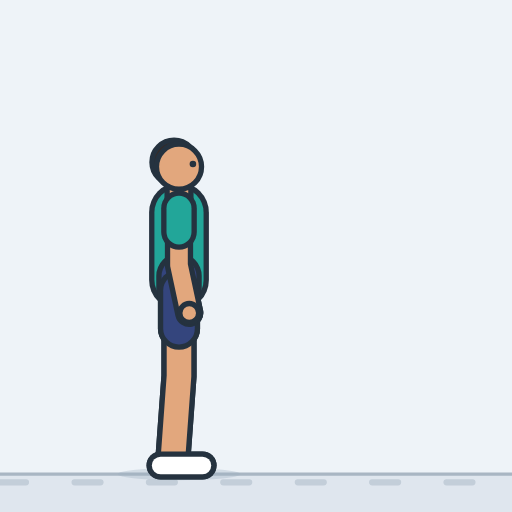
t = 0.00 s
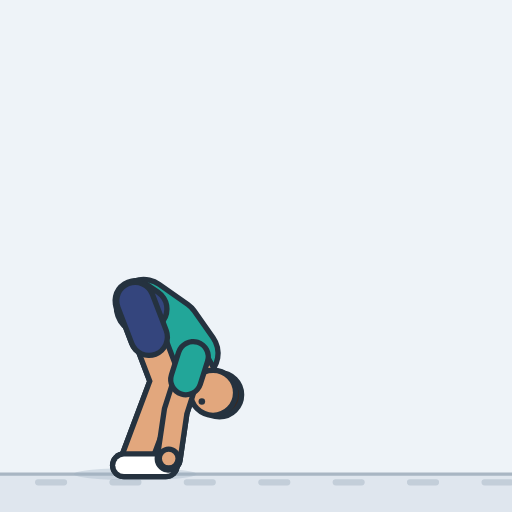
t = 0.49 s
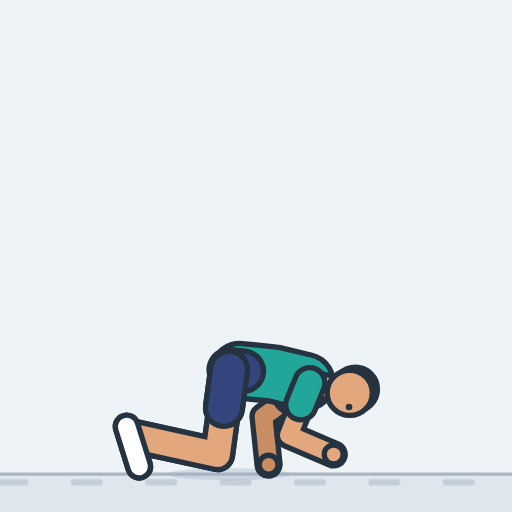
t = 1.01 s
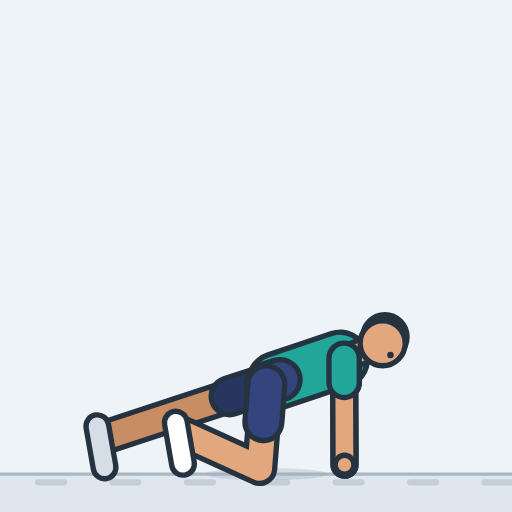
t = 1.49 s
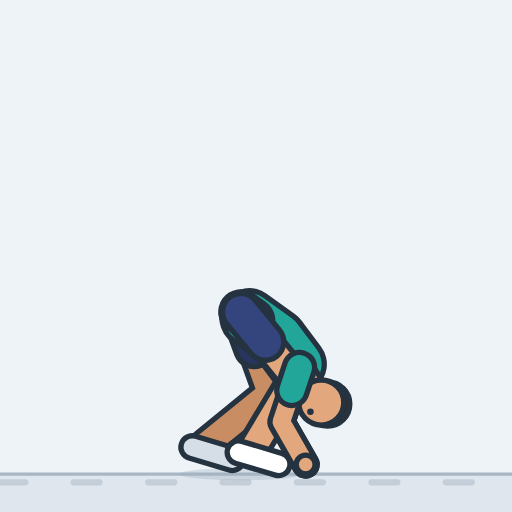
t = 2.01 s
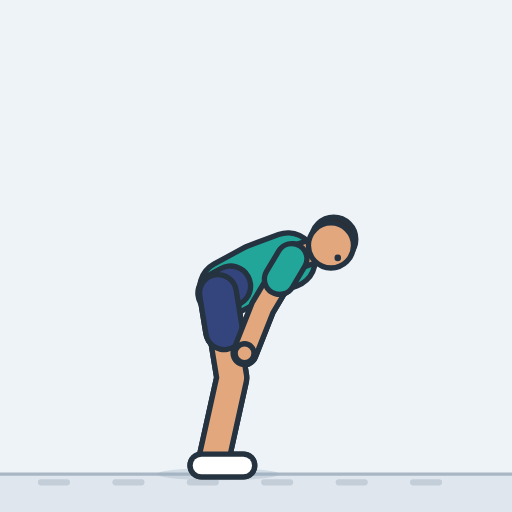
t = 2.45 s

The animated SVG that drew these frames (rendered in a browser with its animation timeline set to each time). Animation: 25 SMIL elements (animate=24,animateTransform=1); one cycle of 3.00 s, repeats indefinitely.

<svg xmlns="http://www.w3.org/2000/svg" width="260" height="260" viewBox="-87.4 -231.5 250 250" role="img" aria-label="Inchworm"><style>.s{display:none}@media (prefers-reduced-motion:reduce){.a{display:none}.s{display:inline}}polyline{fill:none;stroke-linecap:round;stroke-linejoin:round}</style><rect x="-87.4" y="-231.5" width="250" height="250" fill="#eef3f8"/><g class="a"><rect x="-87.4" y="0" width="250" height="18.5" fill="#dfe6ee"/><line x1="-87.4" y1="0" x2="162.6" y2="0" stroke="#a9b6c3" stroke-width="1.6"/><path d="M-123.7 4h12.7M-87.4 4h12.7M-51 4h12.7M-14.7 4h12.7M21.6 4h12.7M58 4h12.7M94.3 4h12.7M130.6 4h12.7M167 4h12.7M203.3 4h12.7" stroke="#c3ced9" stroke-width="3" stroke-linecap="round"><animateTransform attributeName="transform" type="translate" from="0 0" to="-109 0" dur="3s" repeatCount="indefinite"/></path><ellipse cx="0" cy="0" rx="30" ry="3" fill="#9fb0c0" opacity="0.35"><animate attributeName="cx" dur="3s" repeatCount="indefinite" values="0;-1.5;-3.1;-4.7;-6.4;-8.2;-10;-11.9;-13.7;-15.6;-17.4;-19.2;-21;-22.6;-24.3;-25.8;-25.2;-17.3;-14.4;-7;-3.5;3.1;7.5;13;18.5;22.8;29.5;32.9;40.4;43.3;51.1;51.7;50.3;48.8;47.4;45.9;44.5;43;41.6;40.4;40.2;39.3;39;38.4;37;35.5;34;32.6;31.4;31.2;30.3;30;29.4;28;26.7;25.5;24.4;23.3;22.3;21.3;20.3;19.3;18.2;17.1;15.8;14.5;13.1;11.6;10.2;8.7;7.3;5.8;4.4;2.9;1.5;0"/></ellipse><defs><polyline id="aarmL" points="0,-129.8 0,-102 5,-78.7"><animate attributeName="points" dur="3s" repeatCount="indefinite" values="0,-129.8 0,-102 5,-78.7;-0.4,-129.8 -1.2,-101.9 3.2,-78.5;1.2,-129.4 -1.7,-101.7 0.7,-77.9;4.6,-128.2 -1.5,-101 -2.1,-77.1;9.4,-125.7 -0.4,-99.5 -4.6,-76;14.9,-121.1 1.5,-96.6 -6.5,-74.1;20.1,-114.2 3.6,-91.6 -7.6,-70.4;23.8,-105.1 5.3,-84.2 -8.2,-64.4;25.3,-94.5 5.9,-74.4 -9,-55.6;24,-83.6 5,-63.1 -9.9,-44.3;20.3,-73.4 3.1,-51.3 -10.5,-31.6;14.7,-64.9 1.2,-40.4 -9.6,-19;8.4,-58.4 0.2,-31.7 -6.3,-8.6;2.4,-54 -7.1,-27.7 -1.2,-4.5;-2.5,-51.4 -10.2,-24.5 2.6,-4.2;-5.9,-50.2 -11.8,-22.8 3.8,-4.7;-4.5,-49.2 -13.3,-22.7 2.7,-4.8;7.5,-46 -11.2,-25.2 1.2,-4.8;12.2,-44.8 -9.3,-26.9 -0.2,-4.7;23,-42.8 -1.1,-28.7 -1.7,-4.7;28.2,-42.2 2.7,-30.5 6.3,-6.8;37.3,-41.4 11.1,-31.8 22.3,-10.6;43.2,-41.6 19.1,-27.3 33.4,-8;50.2,-41.9 30.4,-22.1 46.9,-4.7;56.9,-43 34.7,-26 45.5,-4.6;62,-44 39,-28.1 44.1,-4.6;69.3,-46.3 48.1,-28 42.7,-4.6;72.9,-47.7 56.6,-24.9 42.7,-5.3;80.1,-50.8 58.5,-33 60.2,-9.1;82.7,-52.4 62.2,-33.3 68.2,-10;89.4,-55.8 81.5,-29 86.8,-5.6;89.7,-56.6 89.8,-28.6 89.9,-4.6;88.2,-56.6 88.3,-28.6 88.4,-4.6;86.8,-56.6 86.9,-28.6 87,-4.6;85.3,-56.6 85.4,-28.6 85.5,-4.6;83.9,-56.6 84,-28.6 84.1,-4.6;82.4,-56.6 82.5,-28.6 82.6,-4.6;81,-56.6 81.1,-28.6 81.2,-4.6;79.5,-56.6 79.6,-28.6 79.7,-4.6;78.8,-56.7 78.5,-28.7 78.3,-4.7;80.1,-57.3 78.3,-29.3 76.8,-5.4;79.3,-57.3 77.2,-29.4 75.4,-5.5;77.9,-56.4 74.3,-28.6 73.9,-4.6;75.7,-55.9 69.8,-28.5 72.4,-4.6;74.2,-55.9 68.3,-28.5 71,-4.6;72.7,-55.9 66.9,-28.5 69.5,-4.6;71.3,-55.9 65.4,-28.5 68,-4.6;69.8,-55.9 64,-28.5 66.6,-4.6;68,-55.4 61,-28.3 65.1,-4.7;63.6,-53.2 54.3,-26.8 63.7,-4.7;60.3,-52.5 51.2,-26 62.2,-4.7;54.4,-50.6 46.3,-23.9 60.8,-4.7;49.1,-50 43.4,-22.6 59.4,-4.8;48.6,-50.6 41.7,-23.5 56.2,-4.3;49.8,-52.4 40.4,-26.1 49.7,-4;52.3,-55.7 41.7,-29.8 40.8,-5.9;55.5,-60.8 42.8,-35.8 32.7,-14;58.6,-67.7 41.5,-45.5 28,-25.6;60.6,-76.1 41.3,-55.8 26.3,-37.1;61,-85.4 41.4,-65.5 26.6,-46.6;59.5,-94.9 41.3,-73.6 28.2,-53.5;56.2,-103.4 40.9,-80 31.1,-58.2;51.7,-110.5 40.5,-84.9 34.8,-61.6;47,-115.8 40.2,-88.7 38.9,-64.8;42.7,-119.2 39.8,-91.5 42.1,-67.6;39.5,-121 39,-93.1 43.5,-69.6;37.6,-121.4 37.7,-93.5 42.7,-70.1;35.9,-121.6 36,-93.7 41,-70.3;33.5,-122.3 33.5,-94.4 38.6,-71;29.5,-124 29.5,-96.1 34.6,-72.7;23,-126.6 23,-98.8 28.1,-75.4;14.3,-128.9 14.3,-101.1 19.3,-77.7;8,-129.7 8,-101.8 13,-78.5;4,-129.8 4,-102 9,-78.6;1.6,-129.8 1.6,-102 6.6,-78.7;0,-129.8 0,-102 5,-78.7"/></polyline><polyline id="asleeveL" points="0,-129.8 0,-118.2"><animate attributeName="points" dur="3s" repeatCount="indefinite" values="0,-129.8 0,-118.2;-0.4,-129.8 -0.7,-118.1;1.2,-129.4 0,-117.7;4.6,-128.2 2,-116.8;9.4,-125.7 5.3,-114.7;14.9,-121.1 9.3,-110.8;20.1,-114.2 13.2,-104.7;23.8,-105.1 16.1,-96.3;25.3,-94.5 17.1,-86.1;24,-83.6 16,-75;20.3,-73.4 13.1,-64.1;14.7,-64.9 9,-54.6;8.4,-58.4 5,-47.2;2.4,-54 -1.6,-43;-2.5,-51.4 -5.8,-40.1;-5.9,-50.2 -8.4,-38.7;-4.5,-49.2 -8.2,-38.1;7.5,-46 -0.4,-37.3;12.2,-44.8 3.2,-37.3;23,-42.8 12.9,-36.9;28.2,-42.2 17.5,-37.3;37.3,-41.4 26.3,-37.4;43.2,-41.6 33.1,-35.6;50.2,-41.9 41.9,-33.6;56.9,-43 47.6,-35.9;62,-44 52.3,-37.3;69.3,-46.3 60.4,-38.6;72.9,-47.7 66,-38.1;80.1,-50.8 71,-43.3;82.7,-52.4 74.1,-44.3;89.4,-55.8 86.1,-44.6;89.7,-56.6 89.7,-44.8;88.2,-56.6 88.3,-44.8;86.8,-56.6 86.8,-44.8;85.3,-56.6 85.4,-44.8;83.9,-56.6 83.9,-44.8;82.4,-56.6 82.5,-44.8;81,-56.6 81,-44.8;79.5,-56.6 79.6,-44.8;78.8,-56.7 78.7,-45;80.1,-57.3 79.4,-45.5;79.3,-57.3 78.4,-45.6;77.9,-56.4 76.4,-44.7;75.7,-55.9 73.2,-44.4;74.2,-55.9 71.7,-44.4;72.7,-55.9 70.3,-44.4;71.3,-55.9 68.8,-44.4;69.8,-55.9 67.4,-44.4;68,-55.4 65,-44;63.6,-53.2 59.7,-42.1;60.3,-52.5 56.5,-41.4;54.4,-50.6 51,-39.4;49.1,-50 46.7,-38.5;48.6,-50.6 45.7,-39.2;49.8,-52.4 45.8,-41.4;52.3,-55.7 47.8,-44.9;55.5,-60.8 50.1,-50.3;58.6,-67.7 51.4,-58.4;60.6,-76.1 52.5,-67.6;61,-85.4 52.8,-77.1;59.5,-94.9 51.8,-85.9;56.2,-103.4 49.8,-93.6;51.7,-110.5 47,-99.8;47,-115.8 44.1,-104.4;42.7,-119.2 41.5,-107.6;39.5,-121 39.2,-109.3;37.6,-121.4 37.6,-109.7;35.9,-121.6 36,-109.9;33.5,-122.3 33.5,-110.6;29.5,-124 29.5,-112.3;23,-126.6 23,-114.9;14.3,-128.9 14.3,-117.2;8,-129.7 8,-118;4,-129.8 4,-118.1;1.6,-129.8 1.6,-118.2;0,-129.8 0,-118.2"/></polyline><circle id="ahandL" r="4.6" cx="5" cy="-78.7"><animate attributeName="cx" dur="3s" repeatCount="indefinite" values="5;3.2;0.7;-2.1;-4.6;-6.5;-7.6;-8.2;-9;-9.9;-10.5;-9.6;-6.3;-1.2;2.6;3.8;2.7;1.2;-0.2;-1.7;6.3;22.3;33.4;46.9;45.5;44.1;42.7;42.7;60.2;68.2;86.8;89.9;88.4;87;85.5;84.1;82.6;81.2;79.7;78.3;76.8;75.4;73.9;72.4;71;69.5;68;66.6;65.1;63.7;62.2;60.8;59.4;56.2;49.7;40.8;32.7;28;26.3;26.6;28.2;31.1;34.8;38.9;42.1;43.5;42.7;41;38.6;34.6;28.1;19.3;13;9;6.6;5"/><animate attributeName="cy" dur="3s" repeatCount="indefinite" values="-78.7;-78.5;-77.9;-77.1;-76;-74.1;-70.4;-64.4;-55.6;-44.3;-31.6;-19;-8.6;-4.5;-4.2;-4.7;-4.8;-4.8;-4.7;-4.7;-6.8;-10.6;-8;-4.7;-4.6;-4.6;-4.6;-5.3;-9.1;-10;-5.6;-4.6;-4.6;-4.6;-4.6;-4.6;-4.6;-4.6;-4.6;-4.7;-5.4;-5.5;-4.6;-4.6;-4.6;-4.6;-4.6;-4.6;-4.7;-4.7;-4.7;-4.7;-4.8;-4.3;-4;-5.9;-14;-25.6;-37.1;-46.6;-53.5;-58.2;-61.6;-64.8;-67.6;-69.6;-70.1;-70.3;-71;-72.7;-75.4;-77.7;-78.5;-78.6;-78.7;-78.7"/></circle><polyline id="alegL" points="0,-89.8 0,-47.9 -3,-7"><animate attributeName="points" dur="3s" repeatCount="indefinite" values="0,-89.8 0,-47.9 -3,-7;-1.5,-89.8 -0.8,-47.8 -4.5,-7;-3.1,-89.6 -1,-47.7 -5.9,-7;-4.7,-89.3 -1.1,-47.5 -7.4,-7;-6.4,-88.9 -1.3,-47.3 -8.8,-7;-8.2,-88.5 -1.5,-47 -10.3,-7;-10,-87.9 -1.8,-46.8 -11.7,-7;-11.9,-87.4 -2.3,-46.5 -13.2,-7;-13.7,-86.8 -2.8,-46.2 -14.7,-7;-15.6,-86.2 -3.5,-46 -16.1,-7;-17.4,-85.6 -4.3,-45.7 -17.6,-7;-19.2,-85.1 -5.1,-45.6 -19.1,-7;-21,-84.7 -6.2,-45.4 -20.5,-7;-22.6,-84.4 -7.3,-45.3 -22,-7;-24.3,-84.1 -8.5,-45.2 -23.4,-7;-25.8,-84 -9.8,-45.2 -24.9,-7;-25.2,-82.7 -6.1,-45.2 -25.4,-9;-17.3,-76.7 9.6,-44.5 -19.9,-16;-14.4,-74 12.9,-42.2 -19.4,-17;-7,-68.6 18.5,-35.3 -18.5,-17.8;-3.5,-66 19.8,-31.1 -19,-18;3.1,-61.6 21.6,-24 -18.9,-18.3;7.5,-59.1 21.5,-19.5 -19.4,-18.3;13,-55.9 21,-14.7 -19.8,-18.4;18.5,-53.5 20.1,-11.5 -20.3,-18.4;22.8,-51.5 19,-9.7 -21,-18.3;29.5,-49.4 18.4,-8.9 -21.5,-18.2;32.9,-48.2 17.5,-9.1 -22.4,-18.2;40.4,-46.5 17.5,-11.3 -23,-18;43.3,-45.7 16.7,-13.1 -24,-17.9;51.1,-44.2 16.3,-20.8 -24.6,-17.7;51.7,-43.9 14.5,-24.5 -25.9,-17.6;50.3,-43.9 12.5,-25.6 -27.7,-17.7;48.8,-43.9 9.4,-29.4 -29.9,-17.9;47.4,-43.9 7.5,-30.8 -31.4,-18;45.9,-43.9 6.1,-30.8 -32.9,-18;44.5,-43.9 4.6,-30.8 -34.3,-18;43,-43.9 3.1,-30.8 -35.8,-18;41.6,-43.9 1.7,-30.8 -37.2,-18;40.4,-45.6 4.3,-24.1 -36.3,-18.5;40.2,-54.6 16.4,-20 -24.5,-20.6;39.3,-58.5 20.8,-20.8 -20.1,-21.1;39,-65.1 30.7,-23.9 -9.9,-18.6;38.4,-69.9 36.7,-28 -2.5,-16.3;37,-69.9 35.3,-28 -4,-16.3;35.5,-69.9 33.8,-28 -5.5,-16.3;34,-69.9 32.3,-28 -6.9,-16.3;32.6,-69.9 30.9,-28 -8.4,-16.3;31.4,-70.9 31.7,-28.9 -7.3,-16.3;31.2,-76.2 41.2,-35.4 5.2,-15.8;30.3,-78.4 43.7,-38.6 10.1,-15.2;30,-81.6 46.8,-43.1 21.7,-10.6;29.4,-84 45.4,-45.2 30.3,-7;28,-84.1 43.9,-45.2 28.9,-7;26.7,-84.3 42.2,-45.3 27.4,-7;25.5,-84.7 40.4,-45.4 26,-7;24.4,-85.1 38.5,-45.6 24.5,-7;23.3,-85.7 36.4,-45.8 23.1,-7;22.3,-86.3 34.1,-46 21.6,-7;21.3,-87 31.7,-46.3 20.2,-7;20.3,-87.7 29.2,-46.6 18.8,-7;19.3,-88.3 26.5,-46.9 17.3,-7;18.2,-88.8 23.7,-47.2 15.9,-7;17.1,-89.3 20.8,-47.5 14.4,-7;15.8,-89.6 17.9,-47.7 13,-7;14.5,-89.8 15.1,-47.8 11.5,-7;13.1,-89.8 13.1,-47.9 10.1,-7;11.6,-89.8 11.7,-47.9 8.6,-7;10.2,-89.8 10.2,-47.9 7.2,-7;8.7,-89.8 8.8,-47.9 5.7,-7;7.3,-89.8 7.3,-47.9 4.3,-7;5.8,-89.8 5.8,-47.9 2.8,-7;4.4,-89.8 4.4,-47.9 1.4,-7;2.9,-89.8 2.9,-47.9 -0.1,-7;1.5,-89.8 1.5,-47.9 -1.5,-7;0,-89.8 0,-47.9 -3,-7"/></polyline><polyline id="ashortsL" points="0,-89.8 0,-71"><animate attributeName="points" dur="3s" repeatCount="indefinite" values="0,-89.8 0,-71;-1.5,-89.8 -1.2,-70.9;-3.1,-89.6 -2.1,-70.7;-4.7,-89.3 -3.1,-70.5;-6.4,-88.9 -4.1,-70.2;-8.2,-88.5 -5.2,-69.8;-10,-87.9 -6.3,-69.4;-11.9,-87.4 -7.5,-69;-13.7,-86.8 -8.8,-68.5;-15.6,-86.2 -10.1,-68.1;-17.4,-85.6 -11.5,-67.7;-19.2,-85.1 -12.9,-67.3;-21,-84.7 -14.3,-67;-22.6,-84.4 -15.7,-66.8;-24.3,-84.1 -17.2,-66.6;-25.8,-84 -18.6,-66.5;-25.2,-82.7 -16.6,-65.8;-17.3,-76.7 -5.2,-62.2;-14.4,-74 -2.1,-59.7;-7,-68.6 4.5,-53.6;-3.5,-66 7,-50.3;3.1,-61.6 11.5,-44.7;7.5,-59.1 13.8,-41.2;13,-55.9 16.6,-37.4;18.5,-53.5 19.2,-34.6;22.8,-51.5 21.1,-32.7;29.5,-49.4 24.5,-31.2;32.9,-48.2 26,-30.6;40.4,-46.5 30.1,-30.6;43.3,-45.7 31.3,-31;51.1,-44.2 35.4,-33.7;51.7,-43.9 35,-35.2;50.3,-43.9 33.3,-35.7;48.8,-43.9 31.1,-37.4;47.4,-43.9 29.4,-38;45.9,-43.9 28,-38;44.5,-43.9 26.5,-38;43,-43.9 25.1,-38;41.6,-43.9 23.6,-38;40.4,-45.6 24.1,-35.9;40.2,-54.6 29.5,-39;39.3,-58.5 31,-41.6;39,-65.1 35.3,-46.6;38.4,-69.9 37.6,-51.1;37,-69.9 36.2,-51.1;35.5,-69.9 34.7,-51.1;34,-69.9 33.3,-51.1;32.6,-69.9 31.8,-51.1;31.4,-70.9 31.5,-52;31.2,-76.2 35.7,-57.8;30.3,-78.4 36.4,-60.5;30,-81.6 37.6,-64.3;29.4,-84 36.6,-66.5;28,-84.1 35.2,-66.6;26.7,-84.3 33.7,-66.7;25.5,-84.7 32.2,-67;24.4,-85.1 30.7,-67.3;23.3,-85.7 29.2,-67.7;22.3,-86.3 27.6,-68.2;21.3,-87 26,-68.7;20.3,-87.7 24.3,-69.2;19.3,-88.3 22.5,-69.7;18.2,-88.8 20.7,-70.1;17.1,-89.3 18.8,-70.5;15.8,-89.6 16.8,-70.7;14.5,-89.8 14.8,-70.9;13.1,-89.8 13.1,-71;11.6,-89.8 11.6,-71;10.2,-89.8 10.2,-71;8.7,-89.8 8.7,-71;7.3,-89.8 7.3,-71;5.8,-89.8 5.8,-71;4.4,-89.8 4.4,-71;2.9,-89.8 2.9,-71;1.5,-89.8 1.5,-71;0,-89.8 0,-71"/></polyline><polyline id="afootL" points="-9,-4.2 11.5,-4.2"><animate attributeName="points" dur="3s" repeatCount="indefinite" values="-9,-4.2 11.5,-4.2;-10.5,-4.2 10,-4.2;-11.9,-4.2 8.5,-4.2;-13.4,-4.2 7.1,-4.2;-14.8,-4.2 5.6,-4.2;-16.3,-4.2 4.2,-4.2;-17.7,-4.2 2.7,-4.2;-19.2,-4.2 1.3,-4.2;-20.7,-4.2 -0.2,-4.2;-22.1,-4.2 -1.7,-4.2;-23.6,-4.2 -3.2,-4.2;-25.1,-4.3 -4.6,-4.3;-26.5,-4.3 -6.1,-4.3;-28,-4.3 -7.5,-4.3;-29.4,-4.3 -9,-4.3;-30.9,-4.3 -10.5,-4.3;-31.7,-7 -11.4,-4.6;-26.3,-17.5 -10.2,-5;-25.6,-19.2 -11.1,-4.8;-24.4,-20.8 -11.9,-4.6;-24.7,-21.4 -13.1,-4.5;-24.2,-22.1 -14.2,-4.3;-24.6,-22.5 -15.4,-4.2;-24.7,-22.8 -16.6,-4;-25,-23 -17.8,-3.9;-25.5,-23.2 -19.1,-3.7;-25.7,-23.3 -20.4,-3.6;-26.5,-23.4 -21.7,-3.5;-26.8,-23.4 -23,-3.3;-27.7,-23.4 -24.4,-3.2;-28,-23.3 -25.7,-3;-29.2,-23.3 -27.1,-3;-31.2,-23.4 -28.6,-3.1;-33.6,-23.4 -30.2,-3.2;-35.2,-23.4 -31.6,-3.3;-36.6,-23.4 -33.1,-3.3;-38.1,-23.4 -34.5,-3.3;-39.5,-23.4 -36,-3.3;-41,-23.4 -37.4,-3.3;-40.3,-23.7 -35.9,-3.8;-29.6,-24.9 -20.9,-6.4;-25.6,-24.9 -15.2,-7.3;-16,-21.2 -2.3,-6;-8.9,-18 6.8,-4.9;-10.4,-18 5.3,-4.9;-11.8,-18 3.8,-4.9;-13.3,-18 2.4,-4.9;-14.7,-18 0.9,-4.9;-13.7,-17.8 2.5,-5.3;-1.4,-15.8 17.1,-7.2;3.5,-14.6 22.8,-7.8;15.4,-8.8 35.6,-5.8;24.3,-4.3 44.8,-4.3;22.9,-4.3 43.3,-4.3;21.4,-4.3 41.9,-4.3;20,-4.3 40.4,-4.3;18.5,-4.3 39,-4.3;17.1,-4.2 37.5,-4.2;15.6,-4.2 36.1,-4.2;14.2,-4.2 34.7,-4.2;12.8,-4.2 33.2,-4.2;11.3,-4.2 31.8,-4.2;9.9,-4.2 30.3,-4.2;8.4,-4.2 28.9,-4.2;7,-4.2 27.4,-4.2;5.5,-4.2 26,-4.2;4.1,-4.2 24.5,-4.2;2.6,-4.2 23.1,-4.2;1.2,-4.2 21.6,-4.2;-0.3,-4.2 20.2,-4.2;-1.7,-4.2 18.7,-4.2;-3.2,-4.2 17.3,-4.2;-4.6,-4.2 15.8,-4.2;-6.1,-4.2 14.4,-4.2;-7.5,-4.2 12.9,-4.2;-9,-4.2 11.5,-4.2"/></polyline><polyline id="atorso" points="0,-94.8 0,-111.8 0,-127.8"><animate attributeName="points" dur="3s" repeatCount="indefinite" values="0,-94.8 0,-111.8 0,-127.8;-1.4,-94.8 -0.9,-111.8 -0.5,-127.8;-2.6,-94.6 -0.9,-111.5 0.9,-127.4;-3.6,-94.2 0.1,-110.8 4.1,-126.3;-4.6,-93.6 1.7,-109.4 8.5,-123.8;-5.5,-92.7 3.8,-106.9 13.6,-119.5;-6.4,-91.4 5.7,-103.3 18.5,-113;-7.6,-89.9 7.1,-98.6 22,-104.4;-8.9,-88.2 7.4,-93 23.3,-94.4;-10.6,-86.4 6.4,-87.1 22.1,-84;-12.5,-84.7 4.2,-81.5 18.5,-74.3;-14.6,-83.2 1.1,-76.6 13.2,-66.2;-16.8,-82 -2.5,-72.7 7.2,-60;-18.9,-81.1 -6.1,-69.9 1.5,-55.8;-20.8,-80.5 -9.2,-68.1 -3.3,-53.2;-22.6,-80.2 -11.5,-67.3 -6.5,-52.1;-21.9,-78.9 -10.6,-66.2 -5.2,-51.1;-13.6,-73.3 -1,-61.9 6.5,-47.8;-10.5,-70.9 2.6,-60.1 11.1,-46.5;-2.8,-65.9 11.4,-56.6 21.8,-44.4;0.8,-63.5 15.6,-55 26.8,-43.6;7.7,-59.6 23.2,-52.6 35.8,-42.7;12.2,-57.3 28.1,-51.4 41.5,-42.6;17.8,-54.6 34.1,-50 48.4,-42.8;23.4,-52.6 40.1,-49.3 55.1,-43.7;27.8,-50.9 44.6,-48.8 60.1,-44.6;34.5,-49.3 51.5,-48.8 67.3,-46.6;37.9,-48.3 54.9,-48.8 70.9,-47.8;45.3,-47.1 62.2,-49.4 78.1,-50.7;48.2,-46.6 64.9,-49.8 80.7,-52.1;55.9,-45.7 72.1,-50.7 87.5,-55.3;56.5,-45.5 72.6,-50.9 87.8,-56;55,-45.5 71.2,-50.9 86.3,-56;53.6,-45.5 69.7,-50.9 84.9,-56;52.1,-45.5 68.2,-50.9 83.4,-56;50.7,-45.5 66.8,-50.9 82,-56;49.2,-45.5 65.3,-50.9 80.5,-56;47.8,-45.5 63.9,-50.9 79.1,-56;46.3,-45.5 62.4,-50.9 77.6,-56;45.2,-47 61.5,-51.8 76.8,-56.2;45.2,-55.1 62.1,-56.8 78.1,-57.2;44.3,-58.6 61.3,-58.9 77.3,-57.5;44,-64.3 60.8,-61.8 76,-57;43.2,-68.6 59.6,-64 73.9,-56.8;41.8,-68.6 58.1,-64 72.4,-56.8;40.3,-68.6 56.7,-64 71,-56.8;38.9,-68.6 55.2,-64 69.5,-56.8;37.4,-68.6 53.8,-64 68.1,-56.8;36.1,-69.4 52.3,-64.2 66.3,-56.4;35.6,-73.8 50.5,-65.6 62.1,-54.6;34.5,-75.6 48.7,-66.3 59,-54;33.7,-78.2 46.1,-66.6 53.5,-52.4;32.6,-80.2 43.6,-67.1 48.5,-51.9;31.3,-80.3 42.6,-67.6 47.9,-52.5;30.3,-80.8 42.4,-68.8 48.9,-54.2;29.4,-81.6 42.8,-71 51.2,-57.4;28.7,-82.7 43.5,-74.2 54.1,-62.3;28,-84 44.1,-78.3 56.9,-68.8;27.3,-85.6 44.1,-83.2 58.8,-76.9;26.3,-87.3 43.3,-88.3 59.1,-85.8;25.1,-89 41.5,-93.4 57.5,-94.7;23.8,-90.5 39,-98 54.3,-102.8;22.2,-91.8 36,-101.8 50,-109.5;20.7,-92.8 32.9,-104.6 45.4,-114.5;19,-93.4 30,-106.4 41.3,-117.8;17.5,-93.8 27.7,-107.4 38.1,-119.5;16,-93.9 26,-107.6 36.3,-119.9;14.5,-93.9 24.4,-107.7 34.6,-120.1;13,-94 22.5,-108.1 32.2,-120.8;11.2,-94.2 19.6,-108.9 28.4,-122.4;9.1,-94.5 15.5,-110.2 22.2,-124.8;6.8,-94.7 10.3,-111.4 13.8,-127;4.8,-94.8 6.2,-111.8 7.8,-127.7;3,-94.8 3.5,-111.8 3.9,-127.8;1.5,-94.8 1.5,-111.8 1.6,-127.8;0,-94.8 0,-111.8 0,-127.8"/></polyline><polyline id="apelvis" points="0,-89.8 0,-96.8 0,-89.8"><animate attributeName="points" dur="3s" repeatCount="indefinite" values="0,-89.8 0,-96.8 0,-89.8;-1.5,-89.8 -1.3,-96.8 -1.5,-89.8;-3.1,-89.6 -2.4,-96.6 -3.1,-89.6;-4.7,-89.3 -3.2,-96.2 -4.7,-89.3;-6.4,-88.9 -3.8,-95.4 -6.4,-88.9;-8.2,-88.5 -4.4,-94.3 -8.2,-88.5;-10,-87.9 -5,-92.8 -10,-87.9;-11.9,-87.4 -5.8,-90.9 -11.9,-87.4;-13.7,-86.8 -7,-88.8 -13.7,-86.8;-15.6,-86.2 -8.6,-86.5 -15.6,-86.2;-17.4,-85.6 -10.5,-84.3 -17.4,-85.6;-19.2,-85.1 -12.8,-82.4 -19.2,-85.1;-21,-84.7 -15.1,-80.9 -21,-84.7;-22.6,-84.4 -17.4,-79.8 -22.6,-84.4;-24.3,-84.1 -19.5,-79 -24.3,-84.1;-25.8,-84 -21.3,-78.7 -25.8,-84;-25.2,-82.7 -20.5,-77.4 -25.2,-82.7;-17.3,-76.7 -12.1,-72 -17.3,-76.7;-14.4,-74 -9,-69.6 -14.4,-74;-7,-68.6 -1.1,-64.8 -7,-68.6;-3.5,-66 2.6,-62.5 -3.5,-66;3.1,-61.6 9.5,-58.8 3.1,-61.6;7.5,-59.1 14,-56.6 7.5,-59.1;13,-55.9 19.7,-54 13,-55.9;18.5,-53.5 25.3,-52.2 18.5,-53.5;22.8,-51.5 29.8,-50.6 22.8,-51.5;29.5,-49.4 36.5,-49.2 29.5,-49.4;32.9,-48.2 39.9,-48.4 32.9,-48.2;40.4,-46.5 47.3,-47.4 40.4,-46.5;43.3,-45.7 50.1,-47 43.3,-45.7;51.1,-44.2 57.8,-46.3 51.1,-44.2;51.7,-43.9 58.4,-46.1 51.7,-43.9;50.3,-43.9 56.9,-46.1 50.3,-43.9;48.8,-43.9 55.5,-46.1 48.8,-43.9;47.4,-43.9 54,-46.1 47.4,-43.9;45.9,-43.9 52.6,-46.1 45.9,-43.9;44.5,-43.9 51.1,-46.1 44.5,-43.9;43,-43.9 49.7,-46.1 43,-43.9;41.6,-43.9 48.2,-46.1 41.6,-43.9;40.4,-45.6 47.1,-47.6 40.4,-45.6;40.2,-54.6 47.2,-55.3 40.2,-54.6;39.3,-58.5 46.3,-58.6 39.3,-58.5;39,-65.1 45.9,-64 39,-65.1;38.4,-69.9 45.1,-68 38.4,-69.9;37,-69.9 43.7,-68 37,-69.9;35.5,-69.9 42.2,-68 35.5,-69.9;34,-69.9 40.8,-68 34,-69.9;32.6,-69.9 39.3,-68 32.6,-69.9;31.4,-70.9 38,-68.8 31.4,-70.9;31.2,-76.2 37.4,-72.8 31.2,-76.2;30.3,-78.4 36.2,-74.5 30.3,-78.4;30,-81.6 35.2,-76.8 30,-81.6;29.4,-84 33.9,-78.6 29.4,-84;28,-84.1 32.7,-78.8 28,-84.1;26.7,-84.3 31.7,-79.4 26.7,-84.3;25.5,-84.7 31,-80.3 25.5,-84.7;24.4,-85.1 30.5,-81.7 24.4,-85.1;23.3,-85.7 29.9,-83.4 23.3,-85.7;22.3,-86.3 29.2,-85.3 22.3,-86.3;21.3,-87 28.3,-87.4 21.3,-87;20.3,-87.7 27.1,-89.5 20.3,-87.7;19.3,-88.3 25.6,-91.4 19.3,-88.3;18.2,-88.8 23.9,-93 18.2,-88.8;17.1,-89.3 22.1,-94.2 17.1,-89.3;15.8,-89.6 20.3,-95 15.8,-89.6;14.5,-89.8 18.7,-95.4 14.5,-89.8;13.1,-89.8 17.2,-95.5 13.1,-89.8;11.6,-89.8 15.7,-95.5 11.6,-89.8;10.2,-89.8 14.1,-95.7 10.2,-89.8;8.7,-89.8 12.2,-95.9 8.7,-89.8;7.3,-89.8 9.9,-96.3 7.3,-89.8;5.8,-89.8 7.2,-96.7 5.8,-89.8;4.4,-89.8 5,-96.8 4.4,-89.8;2.9,-89.8 3.1,-96.8 2.9,-89.8;1.5,-89.8 1.5,-96.8 1.5,-89.8;0,-89.8 0,-96.8 0,-89.8"/></polyline><polyline id="aneck" points="0,-131.8 0,-141.8"><animate attributeName="points" dur="3s" repeatCount="indefinite" values="0,-131.8 0,-141.8;-0.4,-131.8 -0.1,-141.8;1.4,-131.4 2.6,-141.3;5.1,-130.2 7.7,-139.8;10.2,-127.5 14.6,-136.4;16.1,-122.7 22.5,-130.4;21.7,-115.4 29.8,-121.1;25.7,-105.8 35.2,-109;27.3,-94.7 37.3,-95;26,-83.2 35.7,-80.6;22.1,-72.5 30.6,-67.4;16.3,-63.6 23.3,-56.5;9.7,-56.8 15,-48.4;3.4,-52.2 7.2,-43;-1.8,-49.5 0.9,-39.9;-5.2,-48.3 -3.1,-38.5;-3.8,-47.4 -1.4,-37.7;8.4,-44.3 12.4,-35.1;13.3,-43.2 17.9,-34.3;24.3,-41.3 30.2,-33.2;29.6,-40.8 36.1,-33.2;38.9,-40.2 46.4,-33.6;44.9,-40.5 53,-34.7;52,-41 60.8,-36.2;58.8,-42.3 68.1,-38.6;63.9,-43.5 73.5,-40.7;71.3,-46 81.2,-44.6;74.9,-47.6 84.8,-47;82.1,-51 92,-51.9;84.7,-52.6 94.5,-54.3;91.3,-56.4 100.8,-59.6;91.6,-57.2 100.9,-60.8;90.1,-57.2 99.5,-60.8;88.7,-57.2 98,-60.8;87.2,-57.2 96.6,-60.8;85.8,-57.2 95.1,-60.8;84.3,-57.2 93.6,-60.8;82.9,-57.2 92.2,-60.8;81.4,-57.2 90.7,-60.8;80.7,-57.3 90.2,-60.4;82.1,-57.3 92.1,-57.7;81.3,-57.2 91.2,-56.4;79.8,-55.8 89.3,-52.6;77.4,-55 86.2,-50.2;76,-55 84.8,-50.2;74.5,-55 83.3,-50.2;73.1,-55 81.9,-50.2;71.6,-55 80.4,-50.2;69.8,-54.4 78.3,-49.2;65,-51.8 71.8,-44.5;61.6,-51 67.4,-42.9;55.3,-48.9 59.1,-39.6;49.7,-48.1 51.8,-38.4;49.3,-48.7 51.6,-39;50.6,-50.6 53.8,-41.2;53.3,-54 57.8,-45.1;56.8,-59.3 62.8,-51.3;60.2,-66.5 67.7,-60;62.5,-75.3 71.4,-70.8;63,-85.1 72.8,-83;61.5,-95 71.5,-95.4;58.1,-104 67.7,-106.8;53.5,-111.5 62.3,-116.1;48.5,-117 56.5,-123.1;44.1,-120.6 51.2,-127.7;40.8,-122.6 47.3,-130.1;38.9,-123 45.3,-130.6;37.2,-123.1 43.6,-130.8;34.7,-123.9 40.8,-131.8;30.5,-125.7 36,-134.1;23.8,-128.4 28,-137.5;14.7,-130.9 17,-140.6;8.1,-131.7 9.1,-141.6;4,-131.8 4.3,-141.8;1.6,-131.8 1.6,-141.8;0,-131.8 0,-141.8"/></polyline><circle id="ahair" r="10.8" cx="-2.4" cy="-152.3"><animate attributeName="cx" dur="3s" repeatCount="indefinite" values="-2.4;-2.2;1.4;8.1;17.2;27.4;37.2;44.5;47.7;46.3;40.6;32;22.1;12.8;5.5;0.8;2.8;18.2;24.4;38;44.5;55.7;62.8;71.1;78.7;84.2;91.8;95.4;102.2;104.3;109.7;109.6;108.2;106.7;105.3;103.8;102.4;100.9;99.5;99.2;102.4;101.8;100;96.5;95;93.6;92.1;90.7;88.4;80.4;75.2;64.8;55.7;55.8;58.8;64.1;70.6;77;81.7;83.5;81.9;77.2;70.5;63.3;56.9;52.3;50.2;48.4;45.3;39.7;30.1;17;7.7;2.2;-0.8;-2.4"/><animate attributeName="cy" dur="3s" repeatCount="indefinite" values="-152.3;-152.3;-152;-150.5;-146.9;-139.9;-129;-114.4;-97.4;-79.8;-63.6;-50.2;-40.4;-33.9;-30.2;-28.6;-27.8;-26.1;-25.8;-25.9;-26.6;-28.3;-30.3;-33.1;-36.8;-40.1;-45.5;-48.8;-55.4;-58.6;-65.5;-67;-67;-67;-67;-67;-67;-67;-67;-66.1;-60.7;-58;-51.5;-47.1;-47.1;-47.1;-47.1;-47.1;-45.5;-38.1;-35.5;-30.5;-28.4;-29.1;-31.7;-36.4;-44;-54.6;-67.8;-82.8;-98;-111.8;-123.1;-131.4;-136.8;-139.6;-140.2;-140.4;-141.6;-144.2;-148.1;-151.4;-152.3;-152.3;-152.3;-152.3"/></circle><circle id="ahead" r="11" cx="0" cy="-150.1"><animate attributeName="cx" dur="3s" repeatCount="indefinite" values="0;0.2;3.6;9.9;18.4;27.8;36.7;43.1;45.5;43.5;37.5;28.7;18.9;9.8;2.6;-1.9;0.1;15.2;21.3;34.8;41.3;52.5;59.6;68;75.7;81.4;89.3;93.1;100.3;102.6;108.5;108.5;107.1;105.6;104.2;102.7;101.3;99.8;98.4;98;100.3;99.4;97.1;93.4;91.9;90.5;89;87.6;85.2;77.2;72;61.8;53;53;55.9;61;67.4;73.7;78.6;80.8;79.7;75.7;69.7;63;57;52.7;50.6;48.8;45.8;40.5;31.4;18.8;9.9;4.5;1.7;0"/><animate attributeName="cy" dur="3s" repeatCount="indefinite" values="-150.1;-150;-149.5;-147.8;-143.8;-136.6;-125.7;-111.4;-95;-78.1;-62.8;-50.3;-41.2;-35.2;-31.9;-30.4;-29.6;-27.4;-26.8;-26.4;-26.8;-28;-29.7;-32.1;-35.4;-38.4;-43.4;-46.6;-52.8;-55.9;-62.5;-63.9;-63.9;-63.9;-63.9;-63.9;-63.9;-63.9;-63.9;-63.1;-58.1;-55.7;-50;-46.1;-46.1;-46.1;-46.1;-46.1;-44.7;-38.2;-36;-31.8;-30.2;-30.9;-33.2;-37.5;-44.5;-54.3;-66.8;-81;-95.5;-108.9;-119.9;-128.1;-133.5;-136.3;-137;-137.2;-138.4;-141;-145.1;-148.7;-149.8;-150.1;-150.1;-150.1"/></circle><circle id="aeyeR" r="1.6" cx="6.8" cy="-151.4"><animate attributeName="cx" dur="3s" repeatCount="indefinite" values="6.8;7;10.5;16.8;25;33.9;41.6;46.3;46.8;42.7;34.8;24.5;13.6;3.8;-3.8;-8.4;-6.4;9.2;15.6;29.8;36.8;48.8;56.5;65.7;74.3;80.8;89.7;94;102.3;105.2;112.1;112.4;110.9;109.5;108;106.6;105.1;103.6;102.2;101.5;102;100.2;96.2;91.1;89.7;88.2;86.8;85.3;82.6;72.9;67;55.7;46.4;46.5;49.6;55.2;62.4;70;76.4;80.4;81.1;78.7;74;68.2;62.8;58.7;56.7;54.9;52;46.9;38.1;25.8;16.8;11.4;8.5;6.8"/><animate attributeName="cy" dur="3s" repeatCount="indefinite" values="-151.4;-151.1;-150;-147.2;-141.9;-133.2;-120.8;-105.3;-88.1;-71.2;-56.4;-44.8;-36.7;-31.8;-29.2;-28.1;-27.1;-23.8;-22.8;-21.5;-21.5;-22.1;-23.5;-25.5;-28.6;-31.5;-36.5;-39.7;-46.2;-49.4;-56.6;-58.2;-58.2;-58.2;-58.2;-58.2;-58.2;-58.2;-58.2;-57.1;-51.4;-48.8;-43.1;-39.5;-39.5;-39.5;-39.5;-39.5;-38.3;-32.8;-31.1;-28.4;-28;-28.5;-30.2;-33.6;-39.6;-48.5;-60.2;-74.1;-88.7;-102.6;-114.5;-123.5;-129.6;-132.9;-133.6;-133.9;-135.2;-138.4;-143.4;-148.4;-150.5;-151.2;-151.4;-151.4"/></circle><polyline id="alegR" points="0,-89.8 0,-47.9 -3,-7"><animate attributeName="points" dur="3s" repeatCount="indefinite" values="0,-89.8 0,-47.9 -3,-7;-1.5,-89.8 -0.8,-47.8 -4.5,-7;-3.1,-89.6 -1,-47.7 -5.9,-7;-4.7,-89.3 -1.1,-47.5 -7.4,-7;-6.4,-88.9 -1.3,-47.3 -8.8,-7;-8.2,-88.5 -1.5,-47 -10.3,-7;-10,-87.9 -1.8,-46.8 -11.7,-7;-11.9,-87.4 -2.3,-46.5 -13.2,-7;-13.7,-86.8 -2.8,-46.2 -14.7,-7;-15.6,-86.2 -3.5,-46 -16.1,-7;-17.4,-85.6 -4.3,-45.7 -17.6,-7;-19.2,-85.1 -5.1,-45.6 -19.1,-7;-21,-84.7 -6.2,-45.4 -20.5,-7;-22.6,-84.4 -7.3,-45.3 -22,-7;-24.3,-84.1 -8.5,-45.2 -23.4,-7;-25.8,-84 -9.8,-45.2 -24.9,-7;-25.2,-82.7 -6.1,-45.2 -25.4,-9;-17.3,-76.7 9.6,-44.5 -19.9,-16;-14.4,-74 12.9,-42.2 -19.4,-17;-7,-68.6 18.5,-35.3 -18.5,-17.8;-3.5,-66 19.8,-31.1 -19,-18;3.1,-61.6 21.6,-24 -18.9,-18.3;7.5,-59.1 21.5,-19.5 -19.4,-18.3;13,-55.9 21,-14.7 -19.8,-18.4;18.5,-53.5 20.1,-11.5 -20.3,-18.4;22.8,-51.5 19,-9.7 -21,-18.3;29.5,-49.4 18.4,-8.9 -21.5,-18.2;32.9,-48.2 17.5,-9.1 -22.4,-18.2;40.4,-46.5 17.5,-11.3 -23,-18;43.3,-45.7 16.7,-13.1 -24,-17.9;51.1,-44.2 16.3,-20.8 -24.6,-17.7;51.7,-43.9 14.5,-24.5 -25.9,-17.6;50.3,-43.9 12.5,-25.6 -27.7,-17.7;48.8,-43.9 9.4,-29.4 -29.9,-17.9;47.4,-43.9 7.5,-30.8 -31.4,-18;45.9,-43.9 18.7,-12 -21.7,-19.2;44.5,-43.9 29.7,-4.6 -8,-20.9;43,-43.9 35.2,-2.6 -1.8,-20.2;41.6,-43.9 52.1,-3.2 14,-18.3;40.4,-45.6 54.1,-5.9 15,-18.1;40.2,-54.6 50.2,-13.8 9.5,-18.4;39.3,-58.5 47.2,-17.3 6.3,-18.2;39,-65.1 41.9,-23.2 1.3,-17.3;38.4,-69.9 36.7,-28 -2.5,-16.3;37,-69.9 46.5,-29.1 7.2,-17.5;35.5,-69.9 58.7,-35 20.9,-19.2;34,-69.9 62.5,-39.1 27.1,-18.5;32.6,-69.9 68.7,-48.5 42.8,-16.6;31.4,-70.9 67.5,-49.5 43.9,-15.9;31.2,-76.2 62,-47.6 39.2,-13.5;30.3,-78.4 58.2,-47 36.5,-12.3;30,-81.6 51.9,-45.8 33,-9.4;29.4,-84 45.4,-45.2 30.3,-7;28,-84.1 43.9,-45.2 28.9,-7;26.7,-84.3 42.2,-45.3 27.4,-7;25.5,-84.7 40.4,-45.4 26,-7;24.4,-85.1 38.5,-45.6 24.5,-7;23.3,-85.7 36.4,-45.8 23.1,-7;22.3,-86.3 34.1,-46 21.6,-7;21.3,-87 31.7,-46.3 20.2,-7;20.3,-87.7 29.2,-46.6 18.8,-7;19.3,-88.3 26.5,-46.9 17.3,-7;18.2,-88.8 23.7,-47.2 15.9,-7;17.1,-89.3 20.8,-47.5 14.4,-7;15.8,-89.6 17.9,-47.7 13,-7;14.5,-89.8 15.1,-47.8 11.5,-7;13.1,-89.8 13.1,-47.9 10.1,-7;11.6,-89.8 11.7,-47.9 8.6,-7;10.2,-89.8 10.2,-47.9 7.2,-7;8.7,-89.8 8.8,-47.9 5.7,-7;7.3,-89.8 7.3,-47.9 4.3,-7;5.8,-89.8 5.8,-47.9 2.8,-7;4.4,-89.8 4.4,-47.9 1.4,-7;2.9,-89.8 2.9,-47.9 -0.1,-7;1.5,-89.8 1.5,-47.9 -1.5,-7;0,-89.8 0,-47.9 -3,-7"/></polyline><polyline id="ashortsR" points="0,-89.8 0,-71"><animate attributeName="points" dur="3s" repeatCount="indefinite" values="0,-89.8 0,-71;-1.5,-89.8 -1.2,-70.9;-3.1,-89.6 -2.1,-70.7;-4.7,-89.3 -3.1,-70.5;-6.4,-88.9 -4.1,-70.2;-8.2,-88.5 -5.2,-69.8;-10,-87.9 -6.3,-69.4;-11.9,-87.4 -7.5,-69;-13.7,-86.8 -8.8,-68.5;-15.6,-86.2 -10.1,-68.1;-17.4,-85.6 -11.5,-67.7;-19.2,-85.1 -12.9,-67.3;-21,-84.7 -14.3,-67;-22.6,-84.4 -15.7,-66.8;-24.3,-84.1 -17.2,-66.6;-25.8,-84 -18.6,-66.5;-25.2,-82.7 -16.6,-65.8;-17.3,-76.7 -5.2,-62.2;-14.4,-74 -2.1,-59.7;-7,-68.6 4.5,-53.6;-3.5,-66 7,-50.3;3.1,-61.6 11.5,-44.7;7.5,-59.1 13.8,-41.2;13,-55.9 16.6,-37.4;18.5,-53.5 19.2,-34.6;22.8,-51.5 21.1,-32.7;29.5,-49.4 24.5,-31.2;32.9,-48.2 26,-30.6;40.4,-46.5 30.1,-30.6;43.3,-45.7 31.3,-31;51.1,-44.2 35.4,-33.7;51.7,-43.9 35,-35.2;50.3,-43.9 33.3,-35.7;48.8,-43.9 31.1,-37.4;47.4,-43.9 29.4,-38;45.9,-43.9 33.7,-29.5;44.5,-43.9 37.8,-26.2;43,-43.9 39.5,-25.3;41.6,-43.9 46.3,-25.6;40.4,-45.6 46.5,-27.7;40.2,-54.6 44.7,-36.2;39.3,-58.5 42.9,-40;39,-65.1 40.3,-46.2;38.4,-69.9 37.6,-51.1;37,-69.9 41.3,-51.5;35.5,-69.9 45.9,-54.2;34,-69.9 46.9,-56.1;32.6,-69.9 48.8,-60.3;31.4,-70.9 47.6,-61.3;31.2,-76.2 45.1,-63.3;30.3,-78.4 42.9,-64.3;30,-81.6 39.9,-65.5;29.4,-84 36.6,-66.5;28,-84.1 35.2,-66.6;26.7,-84.3 33.7,-66.7;25.5,-84.7 32.2,-67;24.4,-85.1 30.7,-67.3;23.3,-85.7 29.2,-67.7;22.3,-86.3 27.6,-68.2;21.3,-87 26,-68.7;20.3,-87.7 24.3,-69.2;19.3,-88.3 22.5,-69.7;18.2,-88.8 20.7,-70.1;17.1,-89.3 18.8,-70.5;15.8,-89.6 16.8,-70.7;14.5,-89.8 14.8,-70.9;13.1,-89.8 13.1,-71;11.6,-89.8 11.6,-71;10.2,-89.8 10.2,-71;8.7,-89.8 8.7,-71;7.3,-89.8 7.3,-71;5.8,-89.8 5.8,-71;4.4,-89.8 4.4,-71;2.9,-89.8 2.9,-71;1.5,-89.8 1.5,-71;0,-89.8 0,-71"/></polyline><polyline id="afootR" points="-9,-4.2 11.5,-4.2"><animate attributeName="points" dur="3s" repeatCount="indefinite" values="-9,-4.2 11.5,-4.2;-10.5,-4.2 10,-4.2;-11.9,-4.2 8.5,-4.2;-13.4,-4.2 7.1,-4.2;-14.8,-4.2 5.6,-4.2;-16.3,-4.2 4.2,-4.2;-17.7,-4.2 2.7,-4.2;-19.2,-4.2 1.3,-4.2;-20.7,-4.2 -0.2,-4.2;-22.1,-4.2 -1.7,-4.2;-23.6,-4.2 -3.2,-4.2;-25.1,-4.3 -4.6,-4.3;-26.5,-4.3 -6.1,-4.3;-28,-4.3 -7.5,-4.3;-29.4,-4.3 -9,-4.3;-30.9,-4.3 -10.5,-4.3;-31.7,-7 -11.4,-4.6;-26.3,-17.5 -10.2,-5;-25.6,-19.2 -11.1,-4.8;-24.4,-20.8 -11.9,-4.6;-24.7,-21.4 -13.1,-4.5;-24.2,-22.1 -14.2,-4.3;-24.6,-22.5 -15.4,-4.2;-24.7,-22.8 -16.6,-4;-25,-23 -17.8,-3.9;-25.5,-23.2 -19.1,-3.7;-25.7,-23.3 -20.4,-3.6;-26.5,-23.4 -21.7,-3.5;-26.8,-23.4 -23,-3.3;-27.7,-23.4 -24.4,-3.2;-28,-23.3 -25.7,-3;-29.2,-23.3 -27.1,-3;-31.2,-23.4 -28.6,-3.1;-33.6,-23.4 -30.2,-3.2;-35.2,-23.4 -31.6,-3.3;-25.4,-24.6 -21.9,-4.5;-11.7,-26.3 -8.1,-6.2;-5.5,-25.6 -2,-5.5;10.3,-23.7 13.8,-3.6;11.1,-23.4 15.4,-3.4;4.5,-22.6 13.1,-4.1;0.8,-22 11.3,-4.4;-4.7,-20 8.9,-4.7;-8.9,-18 6.8,-4.9;0.9,-19.3 16.5,-6.1;14.5,-21 30.2,-7.8;20.7,-20.3 36.4,-7.1;36.5,-18.4 52.1,-5.3;37.5,-17.4 53.7,-4.9;32.6,-13.6 51.1,-5;29.9,-11.7 49.2,-4.9;26.6,-7.5 46.9,-4.6;24.3,-4.3 44.8,-4.3;22.9,-4.3 43.3,-4.3;21.4,-4.3 41.9,-4.3;20,-4.3 40.4,-4.3;18.5,-4.3 39,-4.3;17.1,-4.2 37.5,-4.2;15.6,-4.2 36.1,-4.2;14.2,-4.2 34.7,-4.2;12.8,-4.2 33.2,-4.2;11.3,-4.2 31.8,-4.2;9.9,-4.2 30.3,-4.2;8.4,-4.2 28.9,-4.2;7,-4.2 27.4,-4.2;5.5,-4.2 26,-4.2;4.1,-4.2 24.5,-4.2;2.6,-4.2 23.1,-4.2;1.2,-4.2 21.6,-4.2;-0.3,-4.2 20.2,-4.2;-1.7,-4.2 18.7,-4.2;-3.2,-4.2 17.3,-4.2;-4.6,-4.2 15.8,-4.2;-6.1,-4.2 14.4,-4.2;-7.5,-4.2 12.9,-4.2;-9,-4.2 11.5,-4.2"/></polyline><polyline id="aarmR" points="0,-129.8 0,-102 5,-78.7"><animate attributeName="points" dur="3s" repeatCount="indefinite" values="0,-129.8 0,-102 5,-78.7;-0.4,-129.8 -1.2,-101.9 3.2,-78.5;1.2,-129.4 -1.7,-101.7 0.7,-77.9;4.6,-128.2 -1.5,-101 -2.1,-77.1;9.4,-125.7 -0.4,-99.5 -4.6,-76;14.9,-121.1 1.5,-96.6 -6.5,-74.1;20.1,-114.2 3.6,-91.6 -7.6,-70.4;23.8,-105.1 5.3,-84.2 -8.2,-64.4;25.3,-94.5 5.9,-74.4 -9,-55.6;24,-83.6 5,-63.1 -9.9,-44.3;20.3,-73.4 3.1,-51.3 -10.5,-31.6;14.7,-64.9 1.2,-40.4 -9.6,-19;8.4,-58.4 0.2,-31.7 -6.3,-8.6;2.4,-54 -7.1,-27.7 -1.2,-4.5;-2.5,-51.4 -10.2,-24.5 2.6,-4.2;-5.9,-50.2 -11.8,-22.8 3.8,-4.7;-4.5,-49.2 -10.5,-21.9 7.2,-5.8;7.5,-46 3.3,-18.4 25.8,-10.2;12.2,-44.8 11.1,-16.9 33.8,-9.3;23,-42.8 30.2,-15.8 51.6,-5;28.2,-42.2 29.3,-14.2 51.3,-4.7;37.3,-41.4 28.2,-15 49.8,-4.7;43.2,-41.6 28.3,-17.8 48.4,-4.7;50.2,-41.9 30.4,-22.1 46.9,-4.7;56.9,-43 40.2,-20.6 60.5,-8;62,-44 49.2,-19.2 71.5,-10.6;69.3,-46.3 66.7,-18.4 87.7,-6.7;72.9,-47.7 77.3,-20 95.6,-4.6;80.1,-50.8 78.6,-22.8 94.2,-4.6;82.7,-52.4 79.4,-24.5 92.8,-4.6;89.4,-55.8 86.2,-28 91.3,-4.6;89.7,-56.6 89.8,-28.6 89.9,-4.6;88.2,-56.6 88.3,-28.6 88.4,-4.6;86.8,-56.6 86.9,-28.6 87,-4.6;85.3,-56.6 85.4,-28.6 85.5,-4.6;83.9,-56.6 84,-28.6 84.1,-4.6;82.4,-56.6 82.5,-28.6 82.6,-4.6;81,-56.6 81.1,-28.6 81.2,-4.6;79.5,-56.6 79.6,-28.6 79.7,-4.6;78.8,-56.7 78.5,-28.7 78.3,-4.7;80.1,-57.3 78.3,-29.3 76.8,-5.4;79.3,-57.3 77.2,-29.4 75.4,-5.5;77.9,-56.4 74.3,-28.6 73.9,-4.6;75.7,-55.9 69.8,-28.5 72.4,-4.6;74.2,-55.9 68.3,-28.5 71,-4.6;72.7,-55.9 66.9,-28.5 69.5,-4.6;71.3,-55.9 65.4,-28.5 68,-4.6;69.8,-55.9 64,-28.5 66.6,-4.6;68,-55.4 61,-28.3 65.1,-4.7;63.6,-53.2 54.3,-26.8 63.7,-4.7;60.3,-52.5 51.2,-26 62.2,-4.7;54.4,-50.6 46.3,-23.9 60.8,-4.7;49.1,-50 43.4,-22.6 59.4,-4.8;48.6,-50.6 41.7,-23.5 56.2,-4.3;49.8,-52.4 40.4,-26.1 49.7,-4;52.3,-55.7 41.7,-29.8 40.8,-5.9;55.5,-60.8 42.8,-35.8 32.7,-14;58.6,-67.7 41.5,-45.5 28,-25.6;60.6,-76.1 41.3,-55.8 26.3,-37.1;61,-85.4 41.4,-65.5 26.6,-46.6;59.5,-94.9 41.3,-73.6 28.2,-53.5;56.2,-103.4 40.9,-80 31.1,-58.2;51.7,-110.5 40.5,-84.9 34.8,-61.6;47,-115.8 40.2,-88.7 38.9,-64.8;42.7,-119.2 39.8,-91.5 42.1,-67.6;39.5,-121 39,-93.1 43.5,-69.6;37.6,-121.4 37.7,-93.5 42.7,-70.1;35.9,-121.6 36,-93.7 41,-70.3;33.5,-122.3 33.5,-94.4 38.6,-71;29.5,-124 29.5,-96.1 34.6,-72.7;23,-126.6 23,-98.8 28.1,-75.4;14.3,-128.9 14.3,-101.1 19.3,-77.7;8,-129.7 8,-101.8 13,-78.5;4,-129.8 4,-102 9,-78.6;1.6,-129.8 1.6,-102 6.6,-78.7;0,-129.8 0,-102 5,-78.7"/></polyline><polyline id="asleeveR" points="0,-129.8 0,-118.2"><animate attributeName="points" dur="3s" repeatCount="indefinite" values="0,-129.8 0,-118.2;-0.4,-129.8 -0.7,-118.1;1.2,-129.4 0,-117.7;4.6,-128.2 2,-116.8;9.4,-125.7 5.3,-114.7;14.9,-121.1 9.3,-110.8;20.1,-114.2 13.2,-104.7;23.8,-105.1 16.1,-96.3;25.3,-94.5 17.1,-86.1;24,-83.6 16,-75;20.3,-73.4 13.1,-64.1;14.7,-64.9 9,-54.6;8.4,-58.4 5,-47.2;2.4,-54 -1.6,-43;-2.5,-51.4 -5.8,-40.1;-5.9,-50.2 -8.4,-38.7;-4.5,-49.2 -7,-37.8;7.5,-46 5.7,-34.4;12.2,-44.8 11.7,-33.1;23,-42.8 26,-31.5;28.2,-42.2 28.6,-30.4;37.3,-41.4 33.5,-30.3;43.2,-41.6 36.9,-31.6;50.2,-41.9 41.9,-33.6;56.9,-43 49.9,-33.6;62,-44 56.6,-33.6;69.3,-46.3 68.2,-34.6;72.9,-47.7 74.7,-36.1;80.1,-50.8 79.5,-39.1;82.7,-52.4 81.3,-40.7;89.4,-55.8 88.1,-44.2;89.7,-56.6 89.7,-44.8;88.2,-56.6 88.3,-44.8;86.8,-56.6 86.8,-44.8;85.3,-56.6 85.4,-44.8;83.9,-56.6 83.9,-44.8;82.4,-56.6 82.5,-44.8;81,-56.6 81,-44.8;79.5,-56.6 79.6,-44.8;78.8,-56.7 78.7,-45;80.1,-57.3 79.4,-45.5;79.3,-57.3 78.4,-45.6;77.9,-56.4 76.4,-44.7;75.7,-55.9 73.2,-44.4;74.2,-55.9 71.7,-44.4;72.7,-55.9 70.3,-44.4;71.3,-55.9 68.8,-44.4;69.8,-55.9 67.4,-44.4;68,-55.4 65,-44;63.6,-53.2 59.7,-42.1;60.3,-52.5 56.5,-41.4;54.4,-50.6 51,-39.4;49.1,-50 46.7,-38.5;48.6,-50.6 45.7,-39.2;49.8,-52.4 45.8,-41.4;52.3,-55.7 47.8,-44.9;55.5,-60.8 50.1,-50.3;58.6,-67.7 51.4,-58.4;60.6,-76.1 52.5,-67.6;61,-85.4 52.8,-77.1;59.5,-94.9 51.8,-85.9;56.2,-103.4 49.8,-93.6;51.7,-110.5 47,-99.8;47,-115.8 44.1,-104.4;42.7,-119.2 41.5,-107.6;39.5,-121 39.2,-109.3;37.6,-121.4 37.6,-109.7;35.9,-121.6 36,-109.9;33.5,-122.3 33.5,-110.6;29.5,-124 29.5,-112.3;23,-126.6 23,-114.9;14.3,-128.9 14.3,-117.2;8,-129.7 8,-118;4,-129.8 4,-118.1;1.6,-129.8 1.6,-118.2;0,-129.8 0,-118.2"/></polyline><circle id="ahandR" r="4.6" cx="5" cy="-78.7"><animate attributeName="cx" dur="3s" repeatCount="indefinite" values="5;3.2;0.7;-2.1;-4.6;-6.5;-7.6;-8.2;-9;-9.9;-10.5;-9.6;-6.3;-1.2;2.6;3.8;7.2;25.8;33.8;51.6;51.3;49.8;48.4;46.9;60.5;71.5;87.7;95.6;94.2;92.8;91.3;89.9;88.4;87;85.5;84.1;82.6;81.2;79.7;78.3;76.8;75.4;73.9;72.4;71;69.5;68;66.6;65.1;63.7;62.2;60.8;59.4;56.2;49.7;40.8;32.7;28;26.3;26.6;28.2;31.1;34.8;38.9;42.1;43.5;42.7;41;38.6;34.6;28.1;19.3;13;9;6.6;5"/><animate attributeName="cy" dur="3s" repeatCount="indefinite" values="-78.7;-78.5;-77.9;-77.1;-76;-74.1;-70.4;-64.4;-55.6;-44.3;-31.6;-19;-8.6;-4.5;-4.2;-4.7;-5.8;-10.2;-9.3;-5;-4.7;-4.7;-4.7;-4.7;-8;-10.6;-6.7;-4.6;-4.6;-4.6;-4.6;-4.6;-4.6;-4.6;-4.6;-4.6;-4.6;-4.6;-4.6;-4.7;-5.4;-5.5;-4.6;-4.6;-4.6;-4.6;-4.6;-4.6;-4.7;-4.7;-4.7;-4.7;-4.8;-4.3;-4;-5.9;-14;-25.6;-37.1;-46.6;-53.5;-58.2;-61.6;-64.8;-67.6;-69.6;-70.1;-70.3;-71;-72.7;-75.4;-77.7;-78.5;-78.6;-78.7;-78.7"/></circle></defs><use href="#aarmL" stroke="#25323f" stroke-width="13.8"/><use href="#aarmL" stroke="#c98d63" stroke-width="8.6"/><use href="#asleeveL" stroke="#25323f" stroke-width="17.4"/><use href="#asleeveL" stroke="#188278" stroke-width="12.2"/><use href="#ahandL" fill="#c98d63" stroke="#25323f" stroke-width="2.6"/><use href="#alegL" stroke="#25323f" stroke-width="17.2"/><use href="#alegL" stroke="#c98d63" stroke-width="12"/><use href="#ashortsL" stroke="#25323f" stroke-width="20.6"/><use href="#ashortsL" stroke="#28365f" stroke-width="15.4"/><use href="#afootL" stroke="#25323f" stroke-width="13.7"/><use href="#afootL" stroke="#d5dde6" stroke-width="8.5"/><use href="#atorso" stroke="#25323f" stroke-width="29.2"/><use href="#atorso" stroke="#22a699" stroke-width="24"/><use href="#apelvis" stroke="#25323f" stroke-width="22.2"/><use href="#apelvis" stroke="#34457d" stroke-width="17"/><use href="#aneck" stroke="#25323f" stroke-width="14.2"/><use href="#aneck" stroke="#e2a77d" stroke-width="9"/><use href="#ahair" fill="#3a2a22" stroke="#25323f" stroke-width="2.6"/><use href="#ahead" fill="#e2a77d" stroke="#25323f" stroke-width="2.6"/><use href="#aeyeR" fill="#25323f"/><use href="#alegR" stroke="#25323f" stroke-width="17.2"/><use href="#alegR" stroke="#e2a77d" stroke-width="12"/><use href="#ashortsR" stroke="#25323f" stroke-width="20.6"/><use href="#ashortsR" stroke="#34457d" stroke-width="15.4"/><use href="#afootR" stroke="#25323f" stroke-width="13.7"/><use href="#afootR" stroke="#ffffff" stroke-width="8.5"/><use href="#aarmR" stroke="#25323f" stroke-width="13.8"/><use href="#aarmR" stroke="#e2a77d" stroke-width="8.6"/><use href="#asleeveR" stroke="#25323f" stroke-width="17.4"/><use href="#asleeveR" stroke="#22a699" stroke-width="12.2"/><use href="#ahandR" fill="#e2a77d" stroke="#25323f" stroke-width="2.6"/></g><g class="s"><rect x="-87.4" y="0" width="250" height="18.5" fill="#dfe6ee"/><line x1="-87.4" y1="0" x2="162.6" y2="0" stroke="#a9b6c3" stroke-width="1.6"/><path d="M-123.7 4h12.7M-87.4 4h12.7M-51 4h12.7M-14.7 4h12.7M21.6 4h12.7M58 4h12.7M94.3 4h12.7M130.6 4h12.7M167 4h12.7M203.3 4h12.7" stroke="#c3ced9" stroke-width="3" stroke-linecap="round"></path><ellipse cx="47.4" cy="0" rx="30" ry="3" fill="#9fb0c0" opacity="0.35"></ellipse><defs><polyline id="sarmL" points="85.3,-56.6 85.4,-28.6 85.5,-4.6"></polyline><polyline id="ssleeveL" points="85.3,-56.6 85.4,-44.8"></polyline><circle id="shandL" r="4.6" cx="85.5" cy="-4.6"></circle><polyline id="slegL" points="47.4,-43.9 7.5,-30.8 -31.4,-18"></polyline><polyline id="sshortsL" points="47.4,-43.9 29.4,-38"></polyline><polyline id="sfootL" points="-35.2,-23.4 -31.6,-3.3"></polyline><polyline id="storso" points="52.1,-45.5 68.2,-50.9 83.4,-56"></polyline><polyline id="spelvis" points="47.4,-43.9 54,-46.1 47.4,-43.9"></polyline><polyline id="sneck" points="87.2,-57.2 96.6,-60.8"></polyline><circle id="shair" r="10.8" cx="105.3" cy="-67"></circle><circle id="shead" r="11" cx="104.2" cy="-63.9"></circle><circle id="seyeR" r="1.6" cx="108" cy="-58.2"></circle><polyline id="slegR" points="47.4,-43.9 7.5,-30.8 -31.4,-18"></polyline><polyline id="sshortsR" points="47.4,-43.9 29.4,-38"></polyline><polyline id="sfootR" points="-35.2,-23.4 -31.6,-3.3"></polyline><polyline id="sarmR" points="85.3,-56.6 85.4,-28.6 85.5,-4.6"></polyline><polyline id="ssleeveR" points="85.3,-56.6 85.4,-44.8"></polyline><circle id="shandR" r="4.6" cx="85.5" cy="-4.6"></circle></defs><use href="#sarmL" stroke="#25323f" stroke-width="13.8"/><use href="#sarmL" stroke="#c98d63" stroke-width="8.6"/><use href="#ssleeveL" stroke="#25323f" stroke-width="17.4"/><use href="#ssleeveL" stroke="#188278" stroke-width="12.2"/><use href="#shandL" fill="#c98d63" stroke="#25323f" stroke-width="2.6"/><use href="#slegL" stroke="#25323f" stroke-width="17.2"/><use href="#slegL" stroke="#c98d63" stroke-width="12"/><use href="#sshortsL" stroke="#25323f" stroke-width="20.6"/><use href="#sshortsL" stroke="#28365f" stroke-width="15.4"/><use href="#sfootL" stroke="#25323f" stroke-width="13.7"/><use href="#sfootL" stroke="#d5dde6" stroke-width="8.5"/><use href="#storso" stroke="#25323f" stroke-width="29.2"/><use href="#storso" stroke="#22a699" stroke-width="24"/><use href="#spelvis" stroke="#25323f" stroke-width="22.2"/><use href="#spelvis" stroke="#34457d" stroke-width="17"/><use href="#sneck" stroke="#25323f" stroke-width="14.2"/><use href="#sneck" stroke="#e2a77d" stroke-width="9"/><use href="#shair" fill="#3a2a22" stroke="#25323f" stroke-width="2.6"/><use href="#shead" fill="#e2a77d" stroke="#25323f" stroke-width="2.6"/><use href="#seyeR" fill="#25323f"/><use href="#slegR" stroke="#25323f" stroke-width="17.2"/><use href="#slegR" stroke="#e2a77d" stroke-width="12"/><use href="#sshortsR" stroke="#25323f" stroke-width="20.6"/><use href="#sshortsR" stroke="#34457d" stroke-width="15.4"/><use href="#sfootR" stroke="#25323f" stroke-width="13.7"/><use href="#sfootR" stroke="#ffffff" stroke-width="8.5"/><use href="#sarmR" stroke="#25323f" stroke-width="13.8"/><use href="#sarmR" stroke="#e2a77d" stroke-width="8.6"/><use href="#ssleeveR" stroke="#25323f" stroke-width="17.4"/><use href="#ssleeveR" stroke="#22a699" stroke-width="12.2"/><use href="#shandR" fill="#e2a77d" stroke="#25323f" stroke-width="2.6"/></g></svg>
